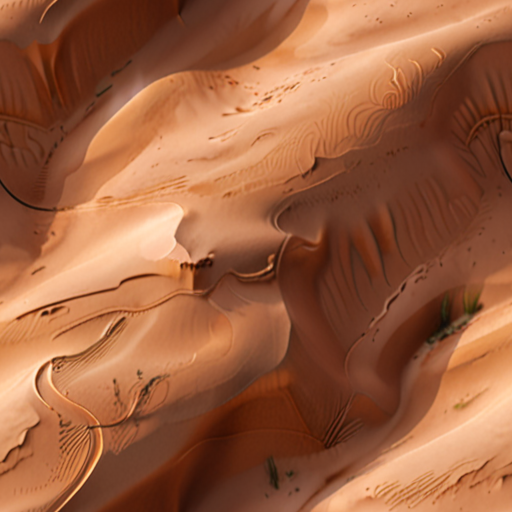
Generation parameters embedded in this image by AUTOMATIC1111 Stable Diffusion web UI or a fork of it (Forge, ...) (PNG 'parameters' text chunk):
((photorealistic)) (high quality) seamless dunes map tile<lora:add-detail-xl:.5>  <lora:xl_more_art-full_v1:.75>
Negative prompt: negativeXL_D
Steps: 40, Sampler: DPM++ 2M, Schedule type: Karras, CFG scale: 7, Seed: 1006879558, Size: 512x512, Model hash: 4496b36d48, Model: dreamshaperXL_v21TurboDPMSDE, Tiling: True, Lora hashes: "add-detail-xl: 9c783c8ce46c, xl_more_art-full_v1: fe3b4816be83", Version: v1.9.4